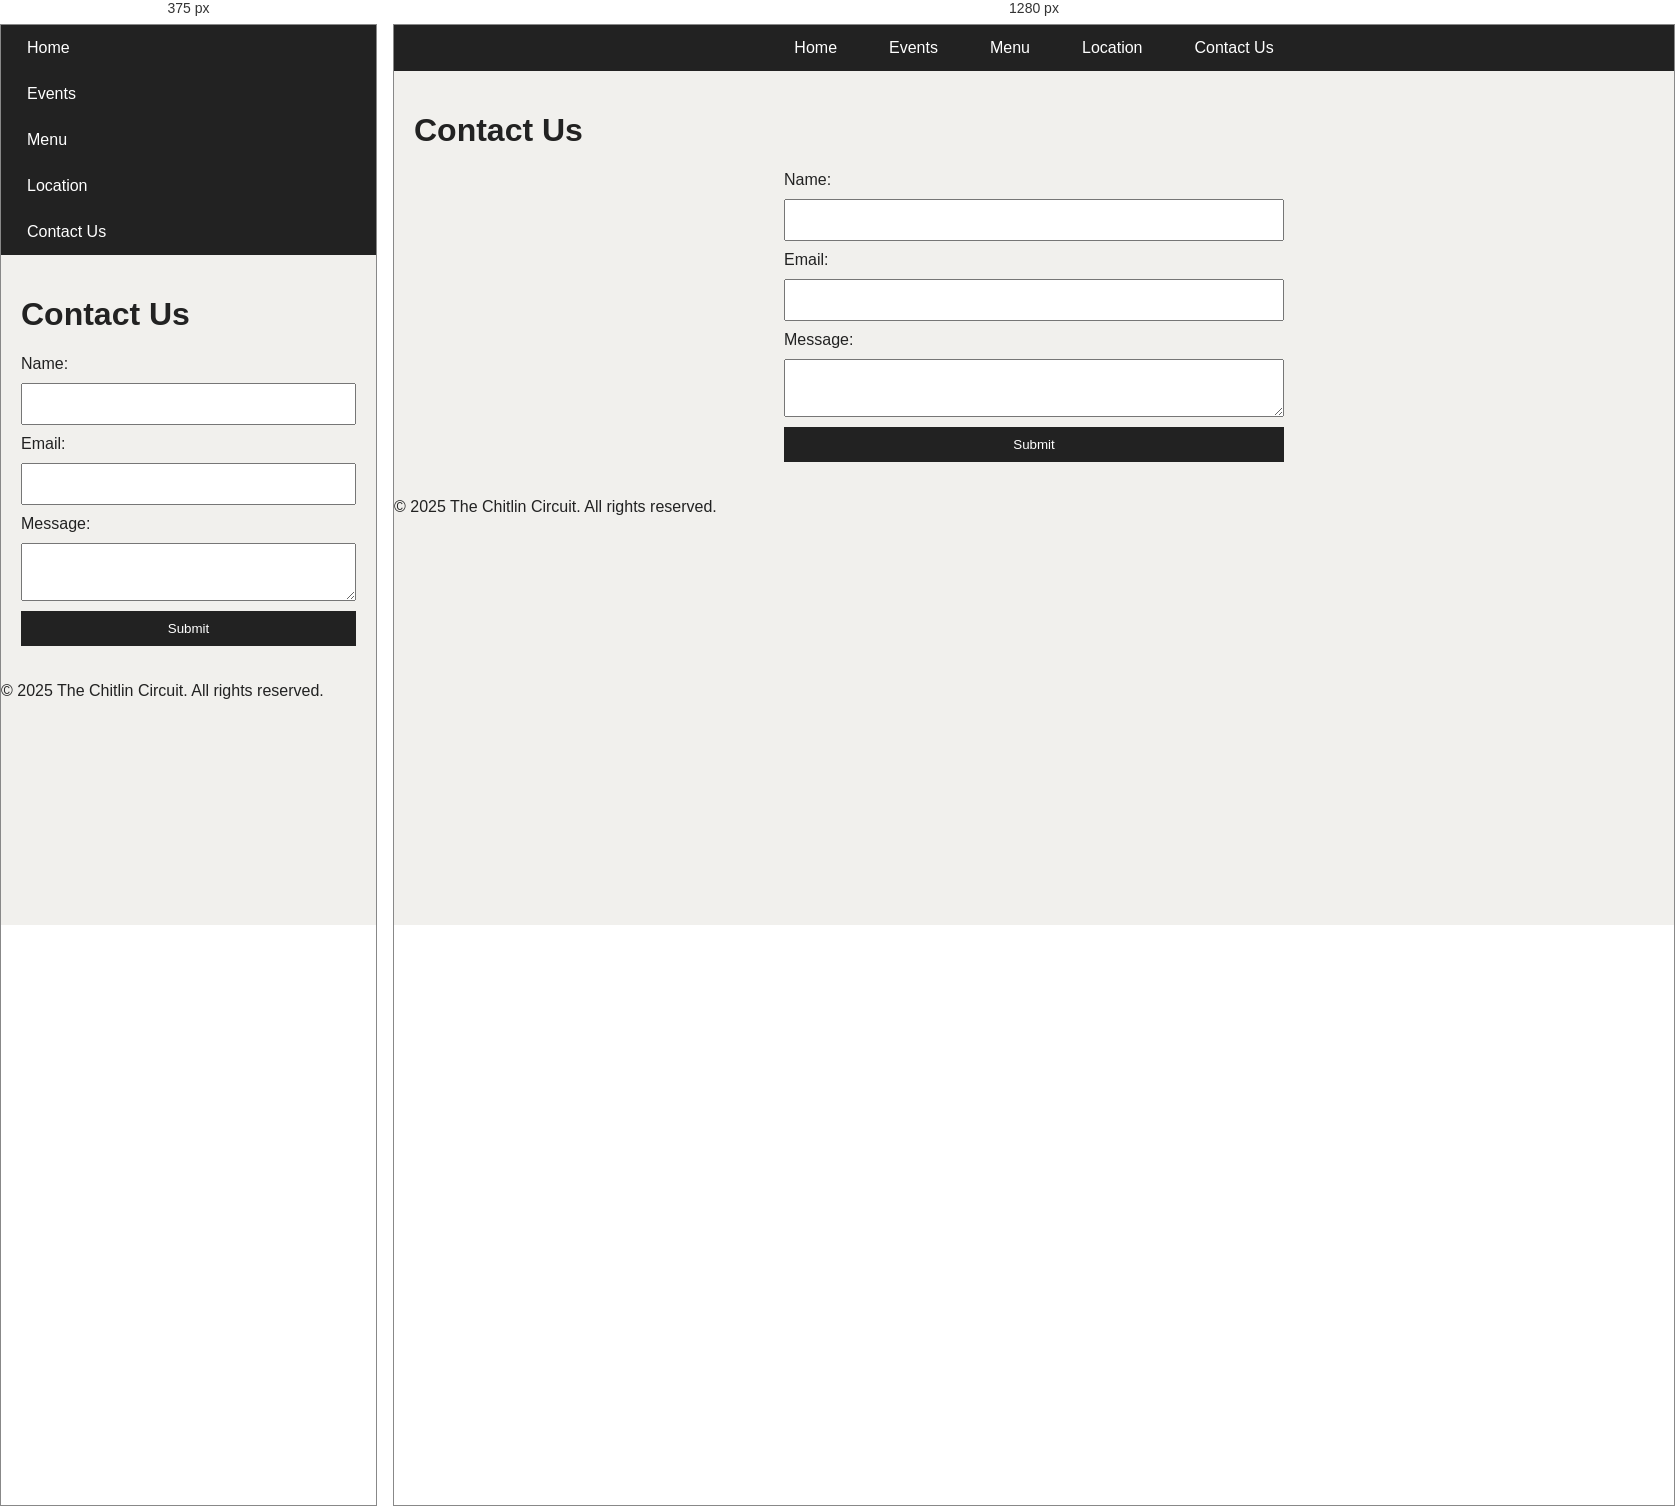
Rendered at 375 px and 1280 px, left to right.

<!-- file: contact.html -->
<!-- contact.html -->
<!DOCTYPE html>
<html lang="en">
<head>
  <meta charset="UTF-8">
  <meta name="viewport" content="width=device-width, initial-scale=1.0">
  <title>Contact Us | The Chitlin Circuit</title>
  <link rel="stylesheet" href="styles.css">
</head>
<body>
  <header>
    <nav>
      <ul class="navbar">
        <li><a href="chitlin-circuit.html">Home</a></li>
        <li><a href="events.html">Events</a></li>
        <li><a href="menu.html">Menu</a></li>
        <li><a href="location.html">Location</a></li>
        <li><a href="contact.html">Contact Us</a></li>
      </ul>
    </nav>
  </header>

  <main>
    <h1>Contact Us</h1>
    <form action="#" method="POST">
      <label for="name">Name:</label>
      <input type="text" id="name" name="name" required>

      <label for="email">Email:</label>
      <input type="email" id="email" name="email" required>

      <label for="message">Message:</label>
      <textarea id="message" name="message" required></textarea>

      <button type="submit">Submit</button>
    </form>
  </main>

  <footer>
    <p>&copy; 2025 The Chitlin Circuit. All rights reserved.</p>
  </footer>
</body>
</html>


/* @media block from styles.css */
@media (max-width: 768px) {
    .navbar {
      flex-direction: column;
    }
  
    .hero {
      padding: 40px 10px;
    }
  }